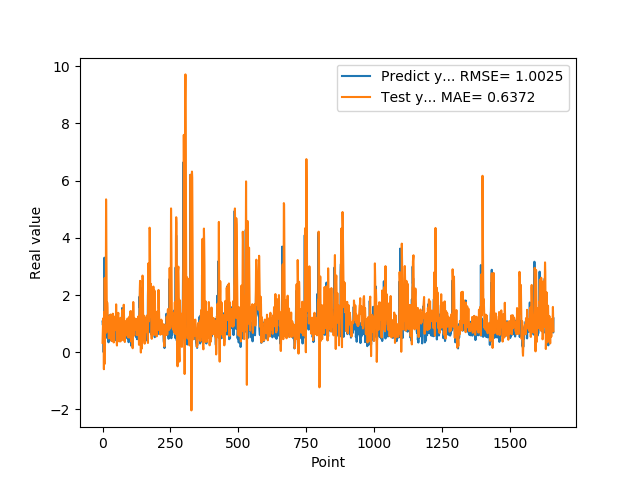

Data behind this chart, as committed beside it:
1.074290990829999792e+00, 3.302843447292125867e-01
9.521890282630000035e-01, 6.903832764778883302e-01
9.879170060160000766e-01, 1.102451956549970413e+00
1.011654973029999960e+00, 1.188899205852553820e+00
0.000000000000000000e+00, 9.358318257028169773e-01
7.643579840659999736e-01, -5.944633436213754285e-01
7.788103222849999119e-01, 1.405524795147812256e+00
3.306220054629999794e+00, -4.174883629345332858e-01
1.055441975589999970e+00, 2.594496605387944577e+00
7.543110251430000801e-01, 1.384018615725414625e+00
7.915459871289999283e-01, 1.091265844000381513e+00
1.409499049189999909e+00, 6.648189112535747292e-01
8.875439763070001042e-01, 1.844561675577817583e+00
6.401469707490000660e-01, 5.345774328999804759e+00
5.082880258560000808e-01, 3.691477823269709191e+00
8.640019893649999450e-01, 2.443750802746545325e+00
5.725920200349999822e-01, 1.198131727503749744e+00
8.469420075419999971e-01, 1.741196751064160830e+00
9.181020259860001032e-01, 1.575379219639291950e+00
7.976629734039999420e-01, 1.275164110832665454e+00
9.608020186419998776e-01, 7.226390667129363177e-01
9.555831551549999192e-01, 8.187994999110043137e-01
3.470349907879999862e-01, 7.857678956260042424e-01
9.546210169789999256e-01, 4.836054216762379343e-01
1.293938040730000072e+00, 6.156012402154907859e-01
5.251880288119999962e-01, 1.244297469160635217e+00
4.773890078070000542e-01, 1.068083975815142361e+00
1.275226235389999907e+00, 5.632827362036031404e-01
8.723750114439999814e-01, 7.420846217797051336e-01
8.355640172959999390e-01, 1.312607007955272742e+00
7.321749925609999377e-01, 1.319632984713911883e+00
7.640249729160000225e-01, 7.591854997204251498e-01
4.072830080990000323e-01, 4.353795544659855854e-01
4.752210080619999610e-01, 5.561114283812683690e-01
8.781340122220000488e-01, 3.911394611352113082e-01
7.414129972460000717e-01, 7.410406929591576430e-01
1.258002042770000051e+00, 1.184045933635373915e+00
1.069700956339999953e+00, 1.285006948047003883e+00
7.274609804150000691e-01, 1.347110111179733227e+00
7.892770171170000459e-01, 6.505293982038949929e-01
6.237750053410000550e-01, 7.085627974885879699e-01
6.914690136910000007e-01, 3.415484856930592894e-01
8.557710051540000640e-01, 6.045960331407451704e-01
7.093830108640000187e-01, 9.647153610541848723e-01
1.014547944070000041e+00, 8.195179218192765180e-01
1.115731000900000103e+00, 1.117154929466282143e+00
4.182830154900000208e-01, 1.250037534879853807e+00
1.002280950550000105e+00, 8.261603127099700350e-01
1.218860983849999968e+00, 7.779380643073600110e-01
1.143296003339999922e+00, 1.098033863959623879e+00
6.528189778330000248e-01, 1.674143363412217367e+00
6.746559739110000731e-01, 1.246021720760360108e+00
6.009536385540000802e-01, 4.247558095599923145e-01
6.694570183749999348e-01, 2.341944454017857169e-01
6.538079977039999990e-01, 8.626282138846899095e-01
7.814120054240000224e-01, 9.666825684610161895e-01
1.206303954120000022e+00, 9.921866181927958550e-01
8.469259738919999725e-01, 1.295140753524576915e+00
8.286409974099999687e-01, 1.378359980806191709e+00
6.482390165329999787e-01, 9.162177713632340126e-01
5.623700022700000023e-01, 4.452245642627115640e-01
... 1,599 more rows
